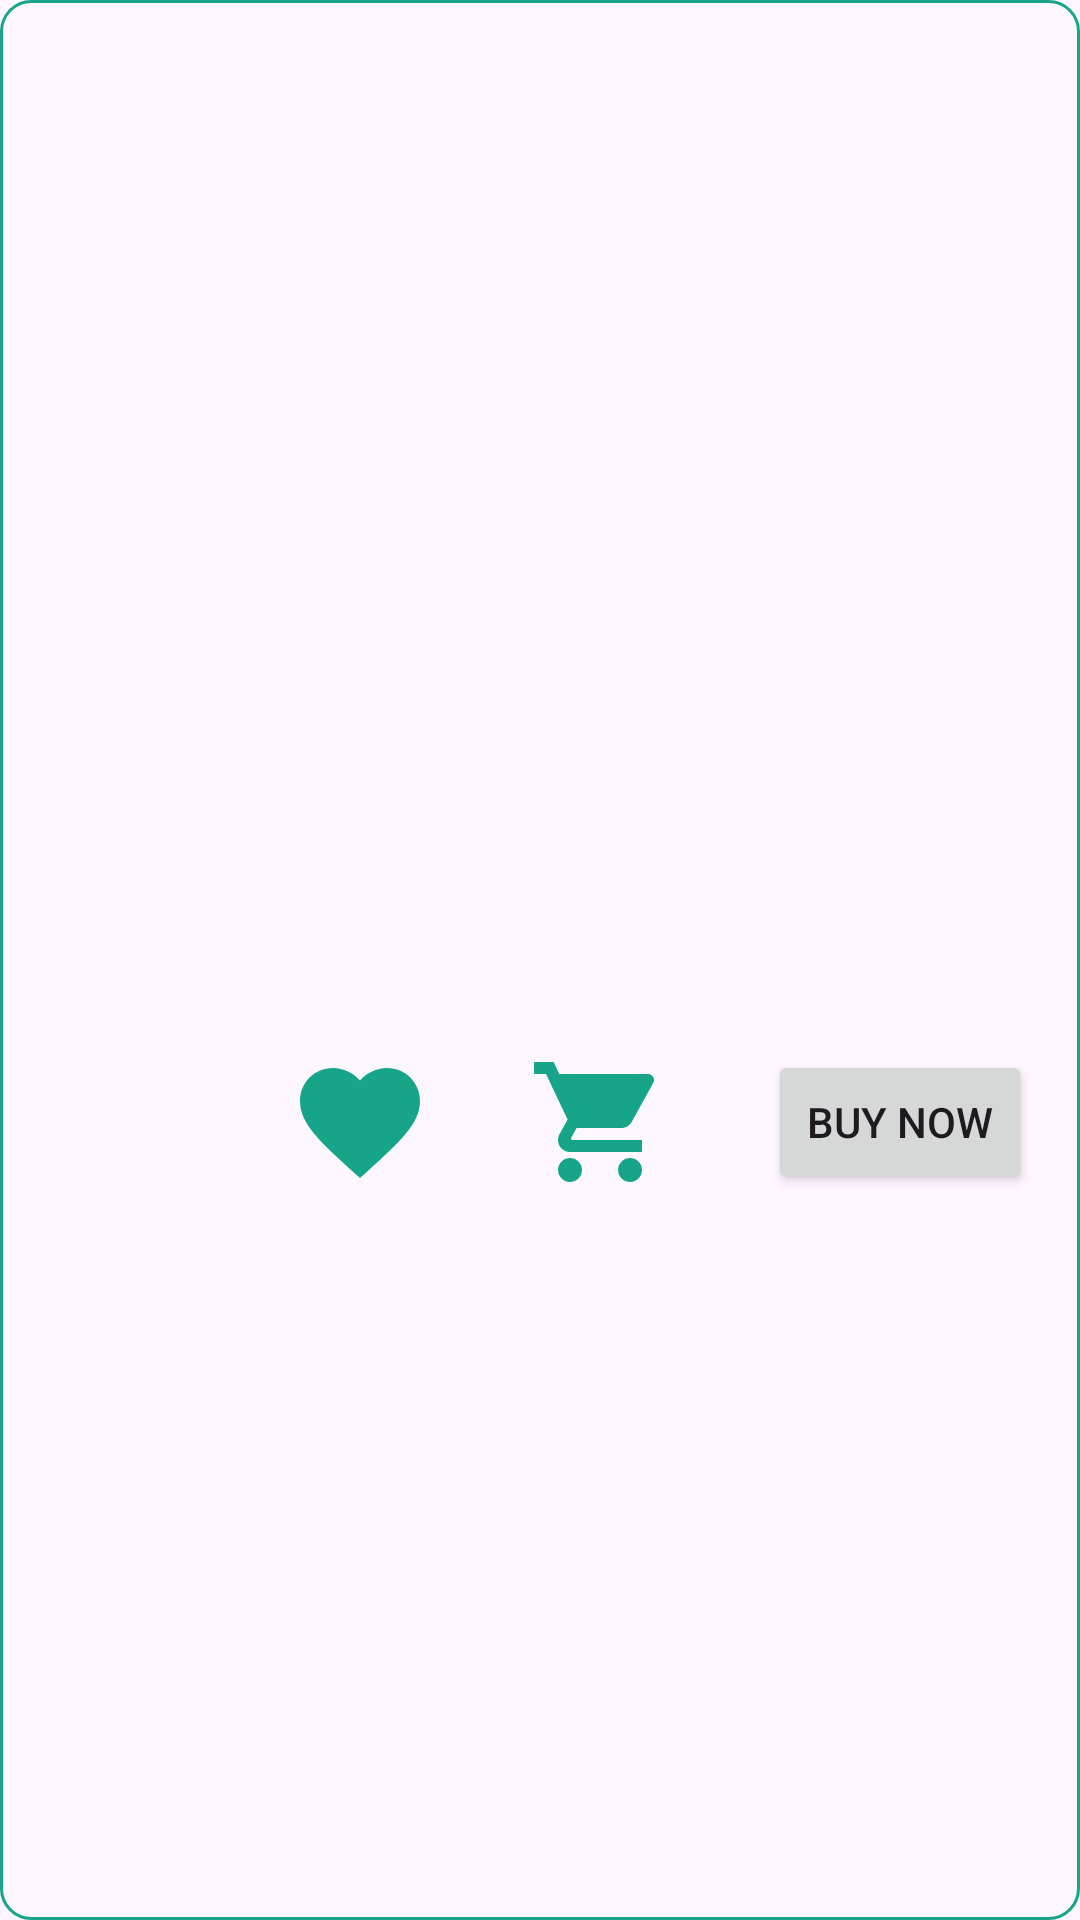

Produce the Android XML layout that renders to this screen, including the resource entries it uses.
<!-- AndroidManifest.xml: application theme Theme.Greenelec -->
<!-- res/layout/layout_product_row.xml -->
<?xml version="1.0" encoding="utf-8"?>
<androidx.constraintlayout.widget.ConstraintLayout xmlns:android="http://schemas.android.com/apk/res/android"
    xmlns:app="http://schemas.android.com/apk/res-auto"
    xmlns:tools="http://schemas.android.com/tools"
    android:background="@drawable/custom_input_search"
    android:layout_marginBottom="10dp"
    android:layout_width="match_parent"
    android:layout_height="wrap_content">

    <ImageView
        android:id="@+id/productImageView"
        android:layout_width="100dp"
        android:layout_height="100dp"
        android:layout_marginStart="8dp"
        android:layout_marginTop="8dp"
        app:layout_constraintStart_toStartOf="parent"
        app:layout_constraintTop_toTopOf="parent"
        tools:srcCompat="@tools:sample/avatars" />

    <TextView
        android:id="@+id/productNameView"
        android:layout_width="0dp"
        android:layout_height="wrap_content"
        android:layout_marginStart="8dp"
        android:layout_marginTop="16dp"
        android:layout_marginEnd="8dp"
        android:textSize="16dp"
        android:textStyle="bold"
        app:layout_constraintEnd_toEndOf="parent"
        app:layout_constraintStart_toEndOf="@+id/productImageView"
        app:layout_constraintTop_toTopOf="parent" />

    <TextView
        android:id="@+id/productDescriptionView"
        android:layout_width="0dp"
        android:layout_height="wrap_content"
        android:layout_marginStart="8dp"
        android:layout_marginTop="16dp"
        android:layout_marginEnd="8dp"
        app:layout_constraintEnd_toEndOf="parent"
        app:layout_constraintStart_toEndOf="@+id/productImageView"
        app:layout_constraintTop_toBottomOf="@+id/productNameView" />

    <TextView
        android:id="@+id/productPriceView"
        android:layout_width="0dp"
        android:layout_height="wrap_content"
        android:layout_marginStart="8dp"
        android:layout_marginTop="16dp"
        android:textStyle="bold"
        android:layout_marginEnd="8dp"
        app:layout_constraintEnd_toEndOf="parent"
        app:layout_constraintStart_toEndOf="@+id/productImageView"
        app:layout_constraintTop_toBottomOf="@+id/productDescriptionView" />

    <Button
        android:id="@+id/buttonProfile"
        android:layout_width="wrap_content"
        android:layout_height="wrap_content"
        android:layout_marginTop="16dp"
        android:layout_marginEnd="16dp"
        android:layout_marginBottom="16dp"
        android:text="Buy Now"
        app:layout_constraintBottom_toBottomOf="parent"
        app:layout_constraintEnd_toEndOf="parent"
        app:layout_constraintTop_toBottomOf="@+id/productPriceView" />

    <ImageView
        android:id="@+id/imageViewCart"
        android:layout_width="48dp"
        android:layout_height="48dp"
        android:layout_marginTop="16dp"
        android:layout_marginEnd="32dp"
        android:layout_marginBottom="16dp"
        android:src="@drawable/cart_icon"
        app:layout_constraintBottom_toBottomOf="parent"
        app:layout_constraintEnd_toStartOf="@+id/buttonProfile"
        app:layout_constraintTop_toBottomOf="@+id/productPriceView"
        tools:srcCompat="@tools:sample/avatars" />

    <ImageView
        android:id="@+id/imageView4"
        android:layout_width="48dp"
        android:layout_height="48dp"
        android:layout_marginTop="16dp"
        android:layout_marginEnd="32dp"
        android:layout_marginBottom="16dp"
        android:src="@drawable/favorite_icon"
        app:layout_constraintBottom_toBottomOf="parent"
        app:layout_constraintEnd_toStartOf="@+id/imageViewCart"
        app:layout_constraintTop_toBottomOf="@+id/productPriceView"
        tools:srcCompat="@tools:sample/avatars" />


</androidx.constraintlayout.widget.ConstraintLayout>
<!-- resources referenced by this layout -->
<resources>
  <!-- drawable cart_icon (drawable) -->
  <vector android:height="24dp" android:tint="#17A589"
      android:viewportHeight="24" android:viewportWidth="24"
      android:width="24dp" xmlns:android="http://schemas.android.com/apk/res/android">
      <path android:fillColor="@android:color/white" android:pathData="M7,18c-1.1,0 -1.99,0.9 -1.99,2S5.9,22 7,22s2,-0.9 2,-2 -0.9,-2 -2,-2zM1,2v2h2l3.6,7.59 -1.35,2.45c-0.16,0.28 -0.25,0.61 -0.25,0.96 0,1.1 0.9,2 2,2h12v-2L7.42,15c-0.14,0 -0.25,-0.11 -0.25,-0.25l0.03,-0.12 0.9,-1.63h7.45c0.75,0 1.41,-0.41 1.75,-1.03l3.58,-6.49c0.08,-0.14 0.12,-0.31 0.12,-0.48 0,-0.55 -0.45,-1 -1,-1L5.21,4l-0.94,-2L1,2zM17,18c-1.1,0 -1.99,0.9 -1.99,2s0.89,2 1.99,2 2,-0.9 2,-2 -0.9,-2 -2,-2z"/>
  </vector>
  <!-- drawable custom_input_search (drawable) -->
  <?xml version="1.0" encoding="utf-8"?>
  <selector xmlns:android="http://schemas.android.com/apk/res/android">
      <item>
          <shape android:shape="rectangle">
              <stroke android:color="@color/themeColour" android:width="1dp"/>
              <corners android:radius="10dp"/>
          </shape>
      </item>
  </selector>
  <!-- drawable favorite_icon (drawable) -->
  <vector android:height="24dp" android:tint="#17A589"
      android:viewportHeight="24" android:viewportWidth="24"
      android:width="24dp" xmlns:android="http://schemas.android.com/apk/res/android">
      <path android:fillColor="@android:color/white" android:pathData="M12,21.35l-1.45,-1.32C5.4,15.36 2,12.28 2,8.5 2,5.42 4.42,3 7.5,3c1.74,0 3.41,0.81 4.5,2.09C13.09,3.81 14.76,3 16.5,3 19.58,3 22,5.42 22,8.5c0,3.78 -3.4,6.86 -8.55,11.54L12,21.35z"/>
  </vector>
  <style name="Theme.Greenelec" parent="Base.Theme.Greenelec" />
  <color name="themeColour">#17A589</color>
  <style name="Base.Theme.Greenelec" parent="Theme.Material3.DayNight.NoActionBar">
          
           <item name="colorPrimary">@color/themeColour</item>
      </style>
</resources>
